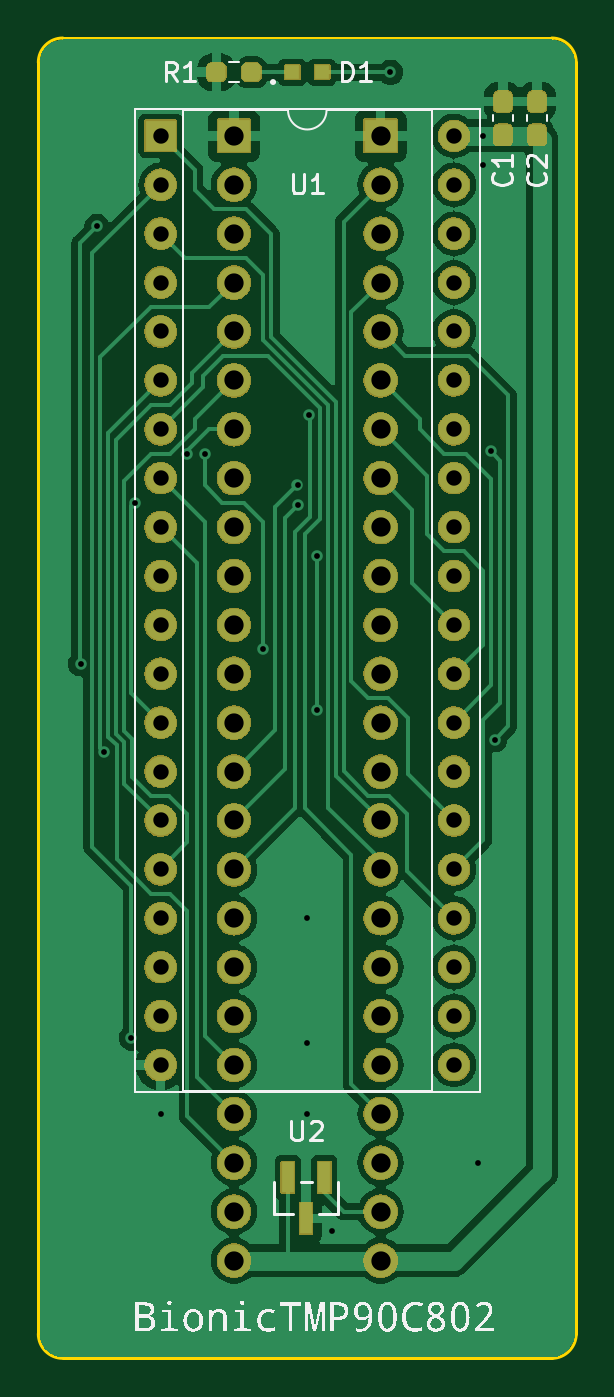
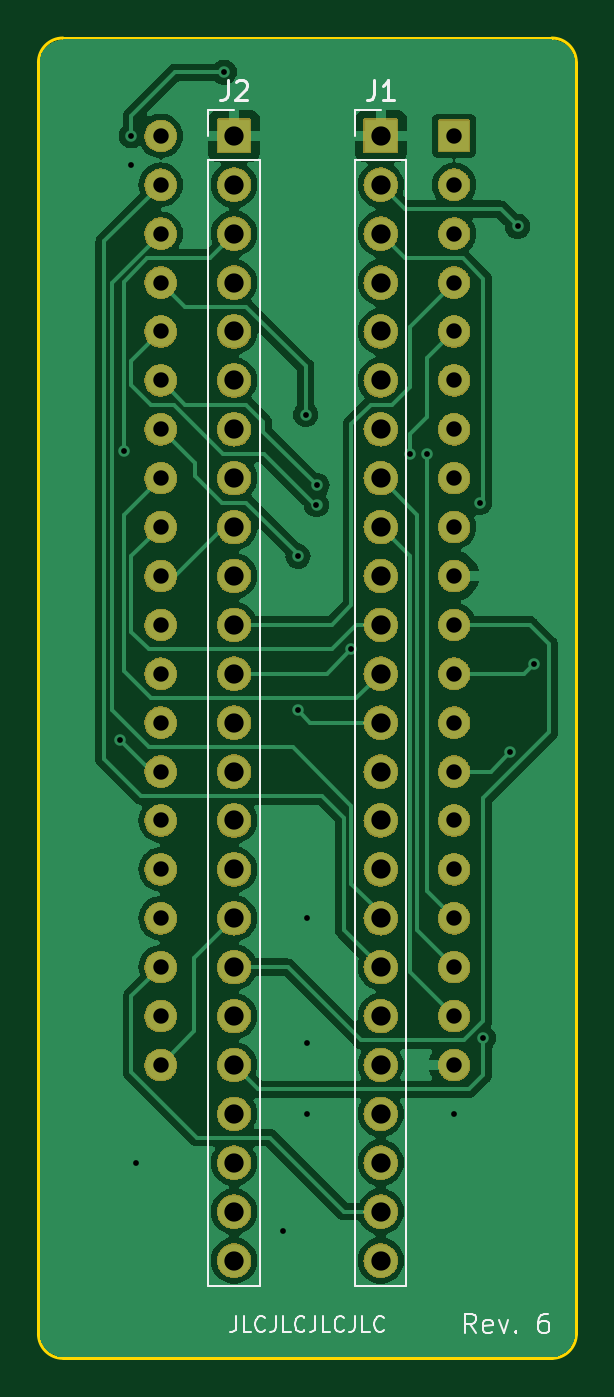
Circuit board: 11 layer files. Board 27.9 x 68.6 mm.
- bottom_copper: bionic-tmp90c802-B_Cu.gbr (77406 bytes)
- bottom_mask: bionic-tmp90c802-B_Mask.gbr (266189 bytes)
- paste: bionic-tmp90c802-B_Paste.gbr (520 bytes)
- bottom_silk: bionic-tmp90c802-B_Silkscreen.gbr (9703 bytes)
- outline: bionic-tmp90c802-Edge_Cuts.gbr (1066 bytes)
- top_copper: bionic-tmp90c802-F_Cu.gbr (77050 bytes)
- top_mask: bionic-tmp90c802-F_Mask.gbr (276392 bytes)
- paste: bionic-tmp90c802-F_Paste.gbr (1634 bytes)
- top_silk: bionic-tmp90c802-F_Silkscreen.gbr (86783 bytes)
- drill: bionic-tmp90c802-NPTH.drl (300 bytes)
- drill: bionic-tmp90c802-PTH.drl (2263 bytes)

=== bottom_copper: bionic-tmp90c802-B_Cu.gbr (77406 bytes, source omitted) ===
=== bottom_mask: bionic-tmp90c802-B_Mask.gbr (266189 bytes, source omitted) ===
=== paste: bionic-tmp90c802-B_Paste.gbr ===
G04 #@! TF.GenerationSoftware,KiCad,Pcbnew,7.0.11+dfsg-1build4*
G04 #@! TF.CreationDate,2024-11-02T00:15:54+09:00*
G04 #@! TF.ProjectId,bionic-tmp90c802,62696f6e-6963-42d7-946d-703930633830,6*
G04 #@! TF.SameCoordinates,Original*
G04 #@! TF.FileFunction,Paste,Bot*
G04 #@! TF.FilePolarity,Positive*
%FSLAX46Y46*%
G04 Gerber Fmt 4.6, Leading zero omitted, Abs format (unit mm)*
G04 Created by KiCad (PCBNEW 7.0.11+dfsg-1build4) date 2024-11-02 00:15:54*
%MOMM*%
%LPD*%
G01*
G04 APERTURE LIST*
G04 APERTURE END LIST*
M02*

=== bottom_silk: bionic-tmp90c802-B_Silkscreen.gbr (9703 bytes, source omitted) ===
=== outline: bionic-tmp90c802-Edge_Cuts.gbr ===
G04 #@! TF.GenerationSoftware,KiCad,Pcbnew,7.0.11+dfsg-1build4*
G04 #@! TF.CreationDate,2024-11-02T00:15:54+09:00*
G04 #@! TF.ProjectId,bionic-tmp90c802,62696f6e-6963-42d7-946d-703930633830,6*
G04 #@! TF.SameCoordinates,Original*
G04 #@! TF.FileFunction,Profile,NP*
%FSLAX46Y46*%
G04 Gerber Fmt 4.6, Leading zero omitted, Abs format (unit mm)*
G04 Created by KiCad (PCBNEW 7.0.11+dfsg-1build4) date 2024-11-02 00:15:54*
%MOMM*%
%LPD*%
G01*
G04 APERTURE LIST*
G04 #@! TA.AperFunction,Profile*
%ADD10C,0.150000*%
G04 #@! TD*
G04 APERTURE END LIST*
D10*
X101000000Y-71270000D02*
X101000000Y-137310000D01*
X127670000Y-70000000D02*
X102270000Y-70000000D01*
X128940000Y-71270000D02*
G75*
G03*
X127670000Y-70000000I-1270000J0D01*
G01*
X102270000Y-70000000D02*
G75*
G03*
X101000000Y-71270000I0J-1270000D01*
G01*
X127670000Y-138580000D02*
G75*
G03*
X128940000Y-137310000I0J1270000D01*
G01*
X102270000Y-138580000D02*
X127670000Y-138580000D01*
X101000000Y-137310000D02*
G75*
G03*
X102270000Y-138580000I1270000J0D01*
G01*
X128940000Y-137310000D02*
X128940000Y-71270000D01*
M02*

=== top_copper: bionic-tmp90c802-F_Cu.gbr (77050 bytes, source omitted) ===
=== top_mask: bionic-tmp90c802-F_Mask.gbr (276392 bytes, source omitted) ===
=== paste: bionic-tmp90c802-F_Paste.gbr (1634 bytes, source withheld) ===
=== top_silk: bionic-tmp90c802-F_Silkscreen.gbr (86783 bytes, source omitted) ===
=== drill: bionic-tmp90c802-NPTH.drl ===
M48
; DRILL file {KiCad 7.0.11+dfsg-1build4} date Sat 02 Nov 2024 12:15:56 AM JST
; FORMAT={-:-/ absolute / inch / decimal}
; #@! TF.CreationDate,2024-11-02T00:15:56+09:00
; #@! TF.GenerationSoftware,Kicad,Pcbnew,7.0.11+dfsg-1build4
; #@! TF.FileFunction,NonPlated,1,2,NPTH
FMAT,2
INCH
%
G90
G05
M30

=== drill: bionic-tmp90c802-PTH.drl ===
M48
; DRILL file {KiCad 7.0.11+dfsg-1build4} date Sat 02 Nov 2024 12:15:56 AM JST
; FORMAT={-:-/ absolute / inch / decimal}
; #@! TF.CreationDate,2024-11-02T00:15:56+09:00
; #@! TF.GenerationSoftware,Kicad,Pcbnew,7.0.11+dfsg-1build4
; #@! TF.FileFunction,Plated,1,2,PTH
FMAT,2
INCH
; #@! TA.AperFunction,Plated,PTH,ViaDrill
T1C0.0118
; #@! TA.AperFunction,Plated,PTH,ComponentDrill
T2C0.0315
; #@! TA.AperFunction,Plated,PTH,ComponentDrill
T3C0.0394
%
G90
G05
T1
X4.0628Y-4.0359
X4.0964Y-3.1409
X4.1114Y-4.2159
X4.1664Y-4.8009
X4.1743Y-3.7059
X4.2264Y-4.9559
X4.2814Y-3.6059
X4.3164Y-3.6059
X4.4364Y-4.0059
X4.5064Y-3.6709
X4.5078Y-3.7102
X4.5264Y-4.5559
X4.5264Y-4.8109
X4.5264Y-4.9559
X4.5298Y-3.5259
X4.5455Y-3.8159
X4.5455Y-4.1309
X4.5764Y-5.1959
X4.6964Y-2.8259
X4.8764Y-5.0559
X4.8864Y-2.9559
X4.8864Y-3.0159
X4.9014Y-3.6009
X4.91Y-4.1909
T2
X4.2264Y-2.9559
X4.2264Y-3.0559
X4.2264Y-3.1559
X4.2264Y-3.2559
X4.2264Y-3.3559
X4.2264Y-3.4559
X4.2264Y-3.5559
X4.2264Y-3.6559
X4.2264Y-3.7559
X4.2264Y-3.8559
X4.2264Y-3.9559
X4.2264Y-4.0559
X4.2264Y-4.1559
X4.2264Y-4.2559
X4.2264Y-4.3559
X4.2264Y-4.4559
X4.2264Y-4.5559
X4.2264Y-4.6559
X4.2264Y-4.7559
X4.2264Y-4.8559
X4.8264Y-2.9559
X4.8264Y-3.0559
X4.8264Y-3.1559
X4.8264Y-3.2559
X4.8264Y-3.3559
X4.8264Y-3.4559
X4.8264Y-3.5559
X4.8264Y-3.6559
X4.8264Y-3.7559
X4.8264Y-3.8559
X4.8264Y-3.9559
X4.8264Y-4.0559
X4.8264Y-4.1559
X4.8264Y-4.2559
X4.8264Y-4.3559
X4.8264Y-4.4559
X4.8264Y-4.5559
X4.8264Y-4.6559
X4.8264Y-4.7559
X4.8264Y-4.8559
T3
X4.3764Y-2.9559
X4.3764Y-3.0559
X4.3764Y-3.1559
X4.3764Y-3.2559
X4.3764Y-3.3559
X4.3764Y-3.4559
X4.3764Y-3.5559
X4.3764Y-3.6559
X4.3764Y-3.7559
X4.3764Y-3.8559
X4.3764Y-3.9559
X4.3764Y-4.0559
X4.3764Y-4.1559
X4.3764Y-4.2559
X4.3764Y-4.3559
X4.3764Y-4.4559
X4.3764Y-4.5559
X4.3764Y-4.6559
X4.3764Y-4.7559
X4.3764Y-4.8559
X4.3764Y-4.9559
X4.3764Y-5.0559
X4.3764Y-5.1559
X4.3764Y-5.2559
X4.6764Y-2.9559
X4.6764Y-3.0559
X4.6764Y-3.1559
X4.6764Y-3.2559
X4.6764Y-3.3559
X4.6764Y-3.4559
X4.6764Y-3.5559
X4.6764Y-3.6559
X4.6764Y-3.7559
X4.6764Y-3.8559
X4.6764Y-3.9559
X4.6764Y-4.0559
X4.6764Y-4.1559
X4.6764Y-4.2559
X4.6764Y-4.3559
X4.6764Y-4.4559
X4.6764Y-4.5559
X4.6764Y-4.6559
X4.6764Y-4.7559
X4.6764Y-4.8559
X4.6764Y-4.9559
X4.6764Y-5.0559
X4.6764Y-5.1559
X4.6764Y-5.2559
M30
